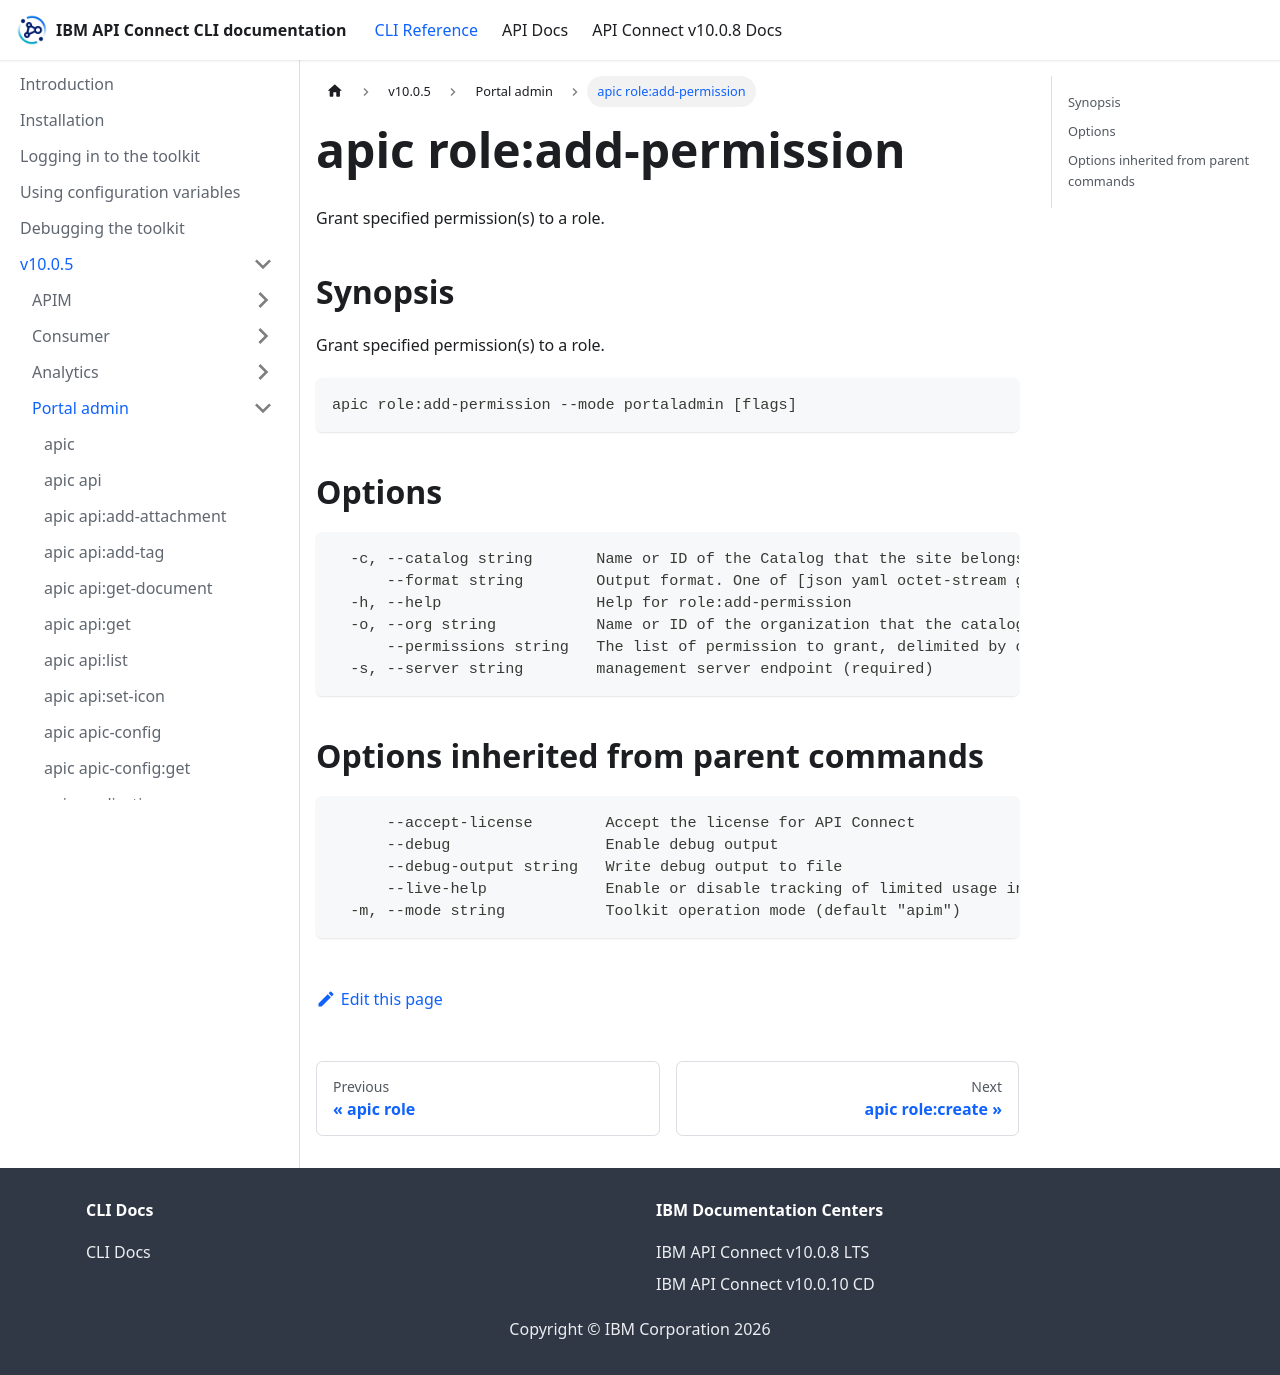

repository: ibm-apiconnect/clidocs · page: docs/v1005/portaladmin/apic_role_add-permission.html · generator: docusaurus

# apic role:add-permission

Grant specified permission(s) to a role.

## Synopsis

Grant specified permission(s) to a role.

```
apic role:add-permission --mode portaladmin [flags]
```

## Options

```
  -c, --catalog string       Name or ID of the Catalog that the site belongs to. (required)
      --format string        Output format. One of [json yaml octet-stream go-template=... go-template-file=...], defaults to yaml.
  -h, --help                 Help for role:add-permission
  -o, --org string           Name or ID of the organization that the catalog belongs to. (required)
      --permissions string   The list of permission to grant, delimited by commas. (required)
  -s, --server string        management server endpoint (required)
```

## Options inherited from parent commands

```
      --accept-license        Accept the license for API Connect
      --debug                 Enable debug output
      --debug-output string   Write debug output to file
      --live-help             Enable or disable tracking of limited usage information
  -m, --mode string           Toolkit operation mode (default "apim")
```
